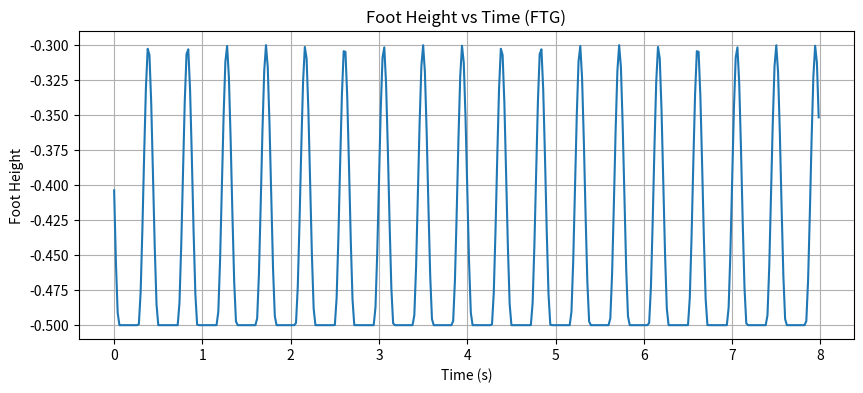
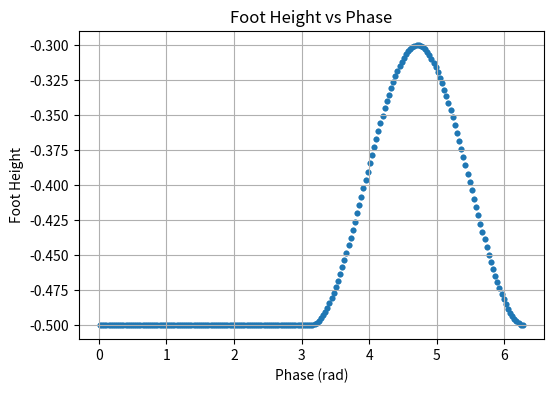

Write Python code to recreate these figures, in order.
#implements FGT in : Learning Quadrupedal Locomotion over Challenging Terrain
# Given in the supplimentary section
# convert it to the correct frame for correct angles from aik
import numpy as np
import random 
import matplotlib.pyplot as plt

class FGT:
    def __init__(self,height,f0 = 1.25):
        self.h = height
        self.phi = np.random.uniform(0, 2*np.pi)
        self.f0 = f0 # base frequency set to 1.25 Hz
    
    def get_k(self, phi):
        return 2*(phi-np.pi)/np.pi  

    def update_phi(self,f1,step_time = 0.02):
        w = 2*np.pi*(self.f0+f1)
        self.phi += (w*step_time) 
        return self.phi% (2*np.pi)
    
    def piece_wise_spline(self, k):
        if 0 <= k <= 1:
            z = self.h*(-2*k**3 + 3*k**2) - 0.5
        elif 1 <= k <= 2:
            z = self.h*(2*k**3 - 9*k**2 + 12*k - 4) - 0.5
        else:
            z = -0.5

        return z
    
def main():
    ftg = FGT(height=0.2)

    steps = 400
    dt = 0.02

    time_data = []
    height_data = []
    phase_data = []

    for i in range(steps):

        phi = ftg.update_phi(1.0)
        k = ftg.get_k(phi)

        z = ftg.piece_wise_spline(k)

        time_data.append(i*dt)
        height_data.append(z)
        phase_data.append(phi)

    # -------- Plot 1: Foot height vs time --------
    plt.figure(figsize=(10,4))
    plt.plot(time_data, height_data)
    plt.title("Foot Height vs Time (FTG)")
    plt.xlabel("Time (s)")
    plt.ylabel("Foot Height")
    plt.grid()

    # -------- Plot 2: Foot height vs phase --------
    plt.figure(figsize=(6,4))
    plt.scatter(phase_data, height_data, s=10)
    plt.title("Foot Height vs Phase")
    plt.xlabel("Phase (rad)")
    plt.ylabel("Foot Height")
    plt.grid()

    plt.show()


if __name__ == "__main__":
    main()



    
